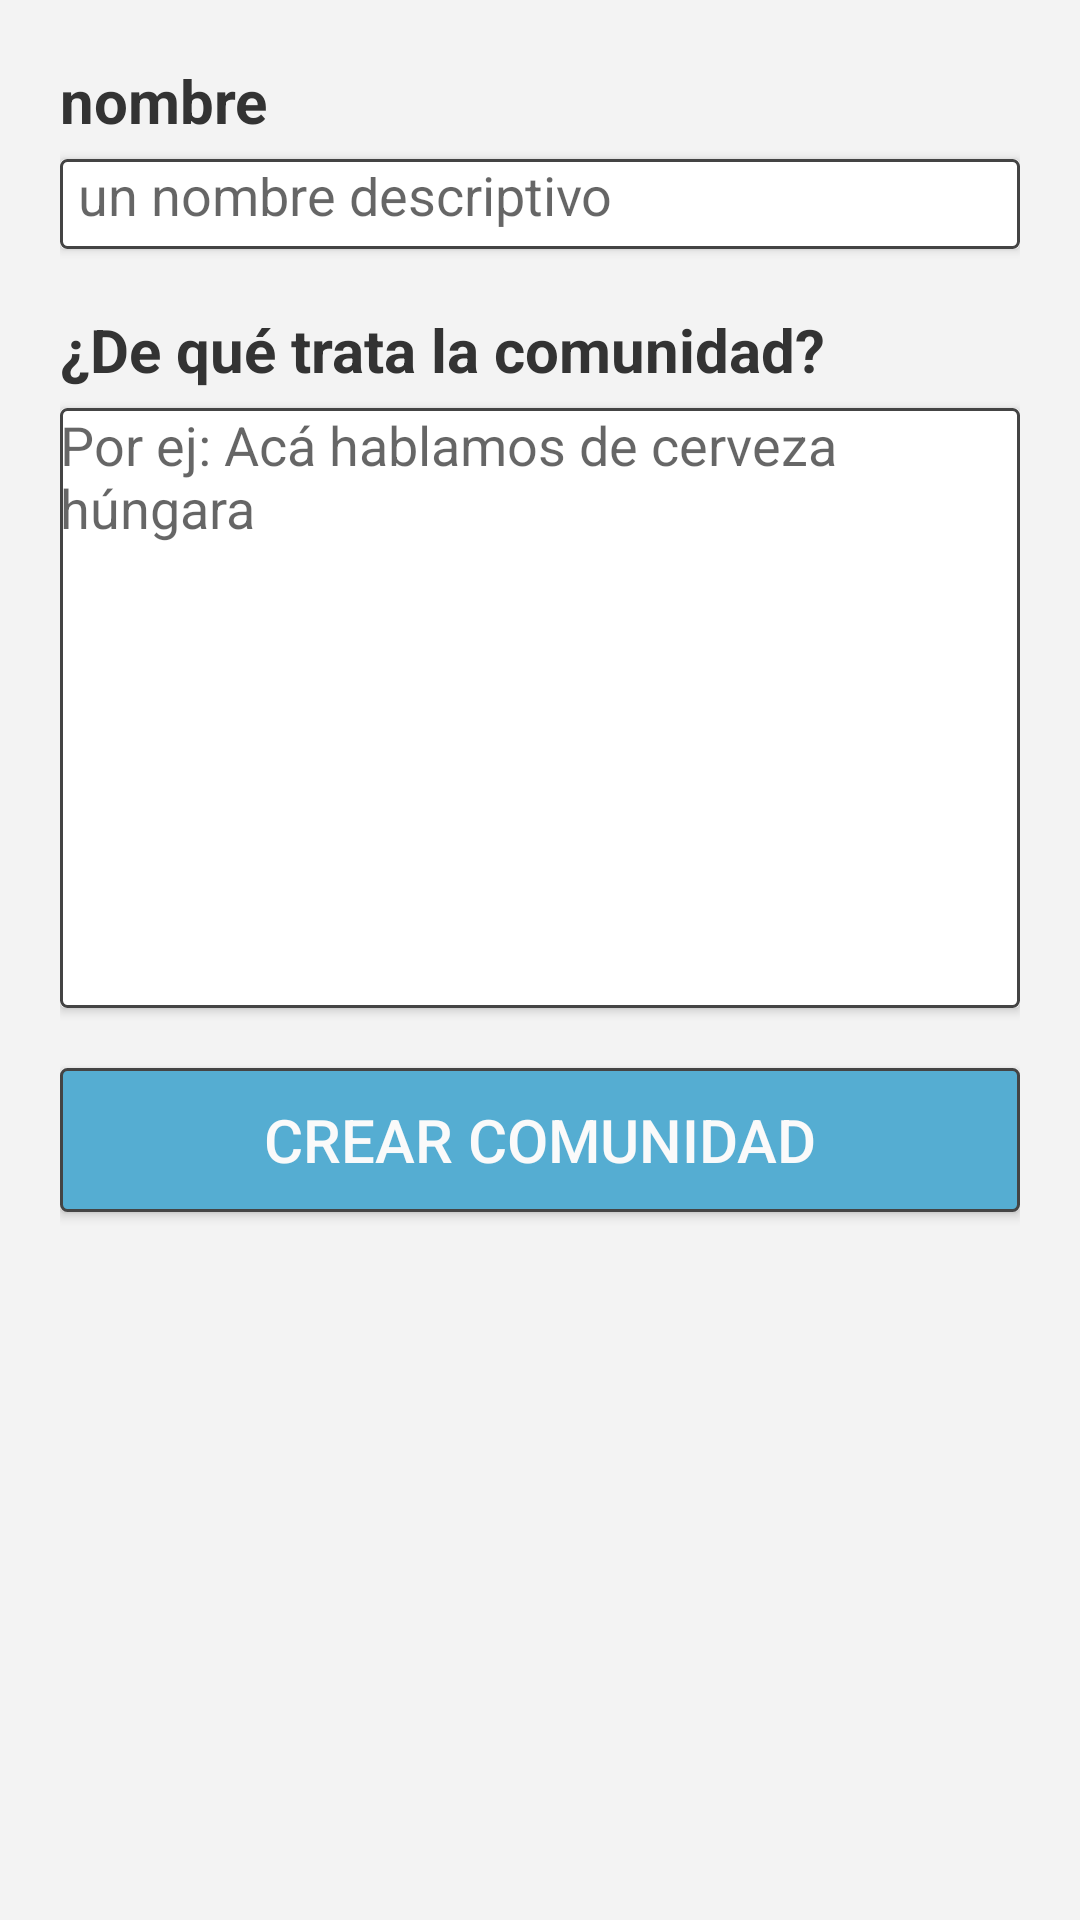

Produce the Android XML layout that renders to this screen, including the resource entries it uses.
<!-- AndroidManifest.xml: application theme Theme.Kotlinridit -->
<!-- res/layout/activity_create_community.xml -->
<?xml version="1.0" encoding="utf-8"?>
<LinearLayout xmlns:android="http://schemas.android.com/apk/res/android"
    xmlns:app="http://schemas.android.com/apk/res-auto"
    android:layout_width="match_parent"
    android:layout_height="match_parent"
    android:background="#F3F3F3"
    android:orientation="vertical"
    android:padding="20dp">

    <TextView
        android:layout_width="wrap_content"
        android:layout_height="wrap_content"
        android:layout_marginBottom="6dp"
        android:text="@string/create_community_name_header"
        android:textColor="#333"
        android:textSize="20sp"
        android:textStyle="bold" />

    <androidx.cardview.widget.CardView
        android:layout_width="match_parent"
        android:layout_height="wrap_content"
        android:layout_marginBottom="20dp"
        app:cardCornerRadius="2dp">

        <EditText
            android:id="@+id/etCommunityName"
            android:layout_width="match_parent"
            android:layout_height="30dp"
            android:height="60dp"
            android:background="@drawable/input_text_border"
            android:hint="@string/create_community_name_hint"
            android:inputType="text"
            android:padding="6sp" />
    </androidx.cardview.widget.CardView>

    <TextView
        android:layout_width="wrap_content"
        android:layout_height="wrap_content"
        android:layout_marginBottom="6dp"
        android:text="@string/create_community_description_header"
        android:textColor="#333"
        android:textSize="20sp"
        android:textStyle="bold" />

    <androidx.cardview.widget.CardView
        android:layout_width="match_parent"
        android:layout_height="wrap_content"
        android:layout_marginBottom="20dp"
        android:background="@color/teal_200"
        android:padding="10dp">

        <EditText
            android:id="@+id/etCommunityDescription"
            android:layout_width="match_parent"
            android:layout_height="wrap_content"
            android:background="@drawable/input_text_border"
            android:foregroundTint="#FFFFFF"
            android:gravity="top"
            android:hint="@string/create_community_descritption_hint"
            android:inputType="textMultiLine"
            android:minHeight="200dp" />

    </androidx.cardview.widget.CardView>


    <Button
        android:id="@+id/btnCreateCommunity"
        android:layout_width="match_parent"
        android:layout_height="wrap_content"
        android:background="@drawable/action_btn"
        android:text="@string/create_community_btn_text"
        android:textColor="#fafafa"
        android:textSize="20sp" />
</LinearLayout>
<!-- resources referenced by this layout -->
<resources>
  <color name="teal_200">#FF03DAC5</color>
  <!-- drawable action_btn (drawable) -->
  <?xml version="1.0" encoding="utf-8"?>
  
  <shape xmlns:android="http://schemas.android.com/apk/res/android">
      <solid android:color="@color/accent_blue"/>
      <corners android:radius="2dp"/>
      <stroke
          android:width="1dp"
          android:color="#444444"/>
  </shape>
  <!-- drawable input_text_border (drawable) -->
  <?xml version="1.0" encoding="utf-8"?>
  
  <shape xmlns:android="http://schemas.android.com/apk/res/android">
      <solid android:color="#fff"/>
      <corners android:radius="2dp"/>
      <stroke
          android:width="1dp"
          android:color="#444444"/>
  </shape>
  <string name="create_community_btn_text">Crear comunidad</string>
  <string name="create_community_description_header">¿De qué trata la comunidad?</string>
  <string name="create_community_descritption_hint">Por ej: Acá hablamos de cerveza húngara</string>
  <string name="create_community_name_header">nombre</string>
  <string name="create_community_name_hint">un nombre descriptivo</string>
  <style name="Theme.Kotlinridit" parent="Theme.AppCompat.Light.DarkActionBar">
          <item name="colorPrimary">@color/main_blue</item>
          <item name="titleTextColor">@color/black</item>
      </style>
  <color name="accent_blue">#55ADD2</color>
  <color name="main_blue">#7DC2DF</color>
  <color name="black">#FF000000</color>
</resources>
